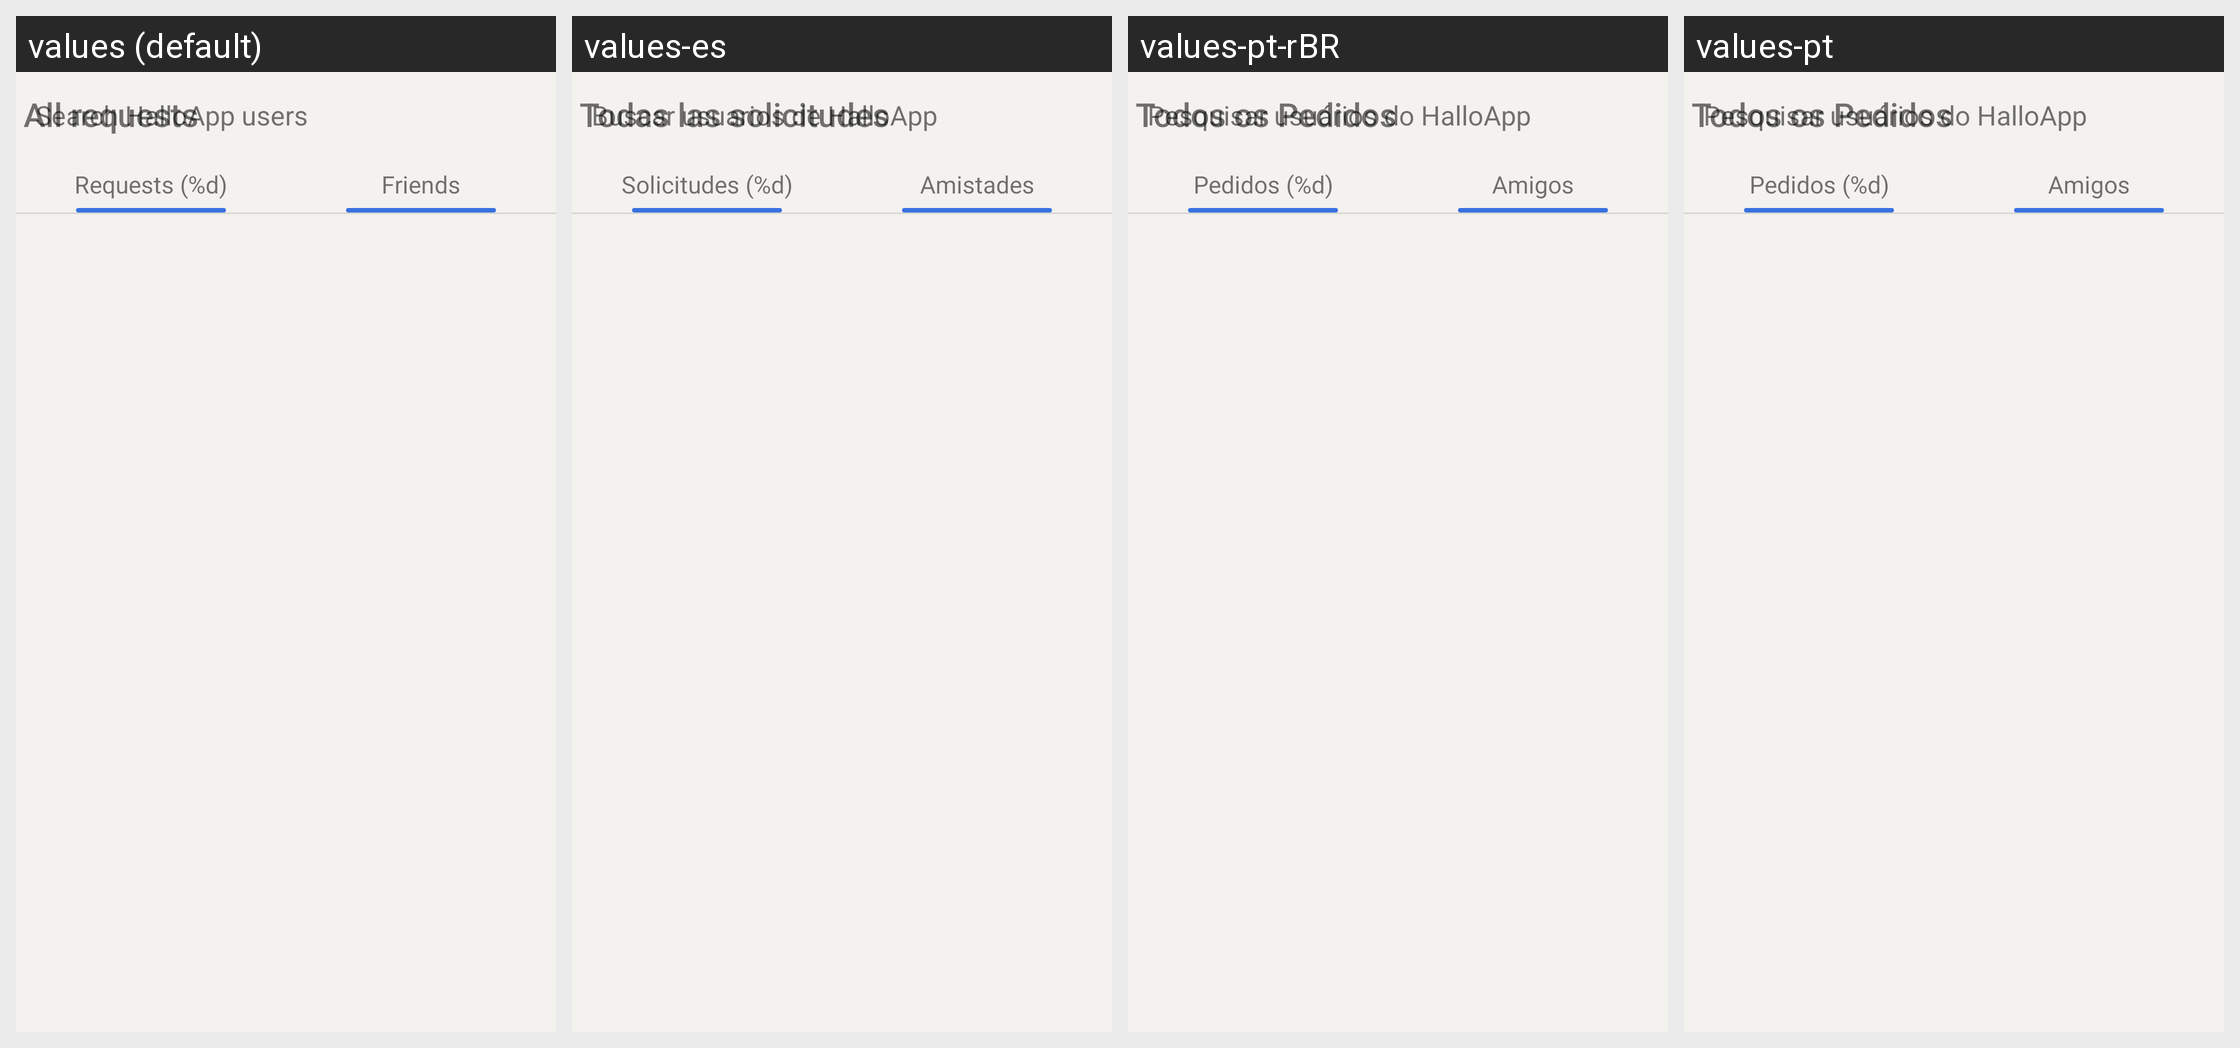

Locale-by-locale string values for the Android screen shown in this grid:
Android screen res/layout/activity_view_friends_list.xml rendered under 4 locales, left to right: values (default), values-es, values-pt-rBR, values-pt. Device: Nexus 5 (rendered at 1080×1920; each locale shown at half size, 540×960, under a caption strip naming it); theme AppTheme.
Other locales in the repository, not shown: values-ar, values-bg, values-cs, values-de, values-el, values-fa, values-fr, values-hi, values-id, values-in, values-nl, values-pl, values-ru, values-tr.
Strings drawn on this screen, with the default value and each locale's value (text and hints the layout hard-codes, and strings that could not be matched under every locale, appear in the picture but are not listed):

search_halloapp_users
  values: Search HalloApp users
  values-es: Buscar usuarios de HalloApp
  values-pt-rBR: Pesquisar usuários do HalloApp
  values-pt: Pesquisar usuários do HalloApp

friends
  values: Friends
  values-es: Amistades
  values-pt-rBR: Amigos
  values-pt: Amigos
